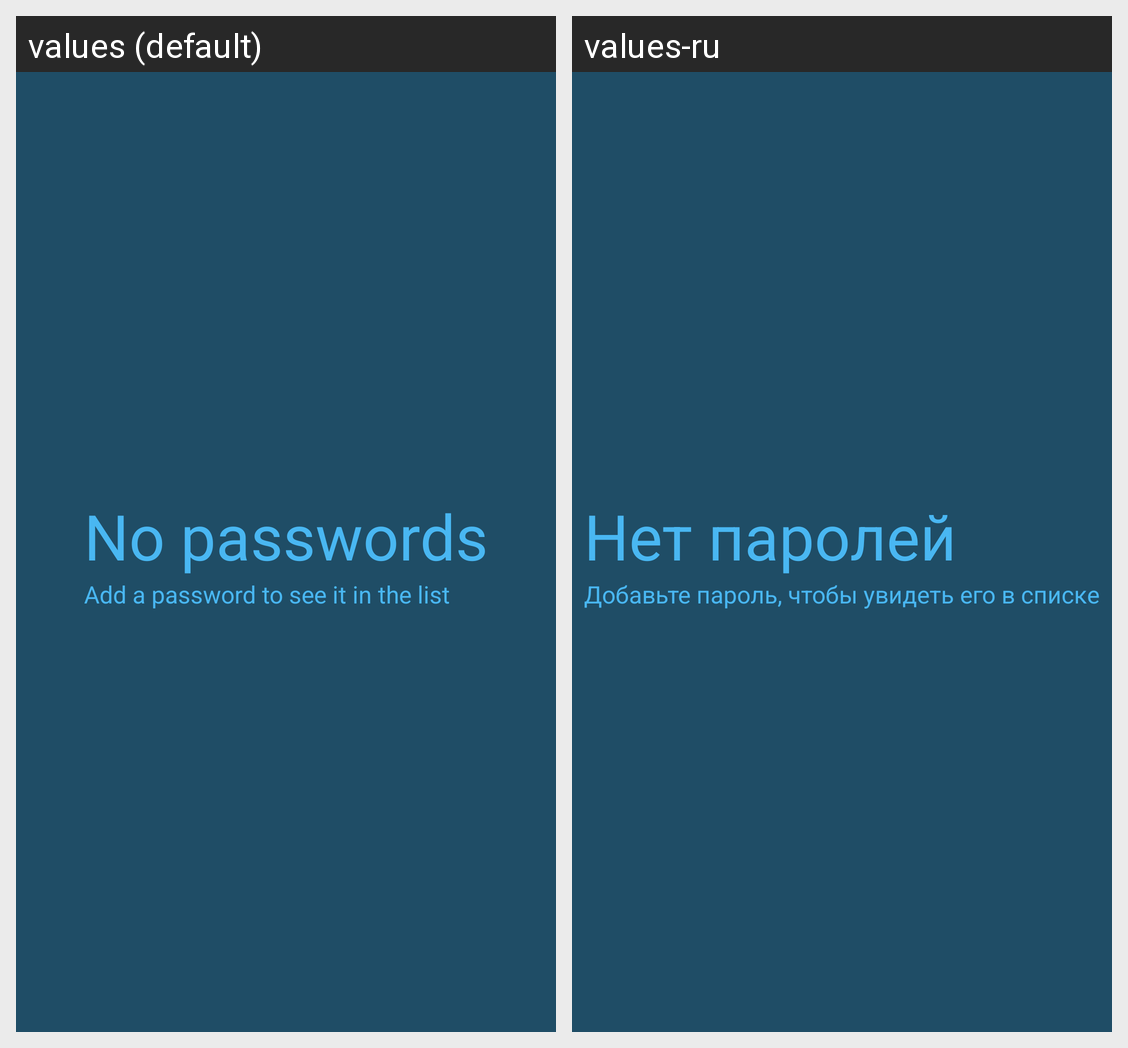

Here is an Android app screen in its default locale and in the app's own translations. Write out the translated-string differences for the strings that appear on this screen.
Android screen res/layout/fragment_no_passwords.xml rendered under 2 locales, left to right: values (default), values-ru. Device: Nexus 5 (rendered at 1080×1920; each locale shown at half size, 540×960, under a caption strip naming it); theme SecuriiAppTheme.
Strings drawn on this screen, with the default value and each locale's value (text and hints the layout hard-codes, and strings that could not be matched under every locale, appear in the picture but are not listed):

no_passwords_title
  values: No passwords
  values-ru: Нет паролей

no_passwords
  values: Add a password to see it in the list
  values-ru: Добавьте пароль, чтобы увидеть его в списке
